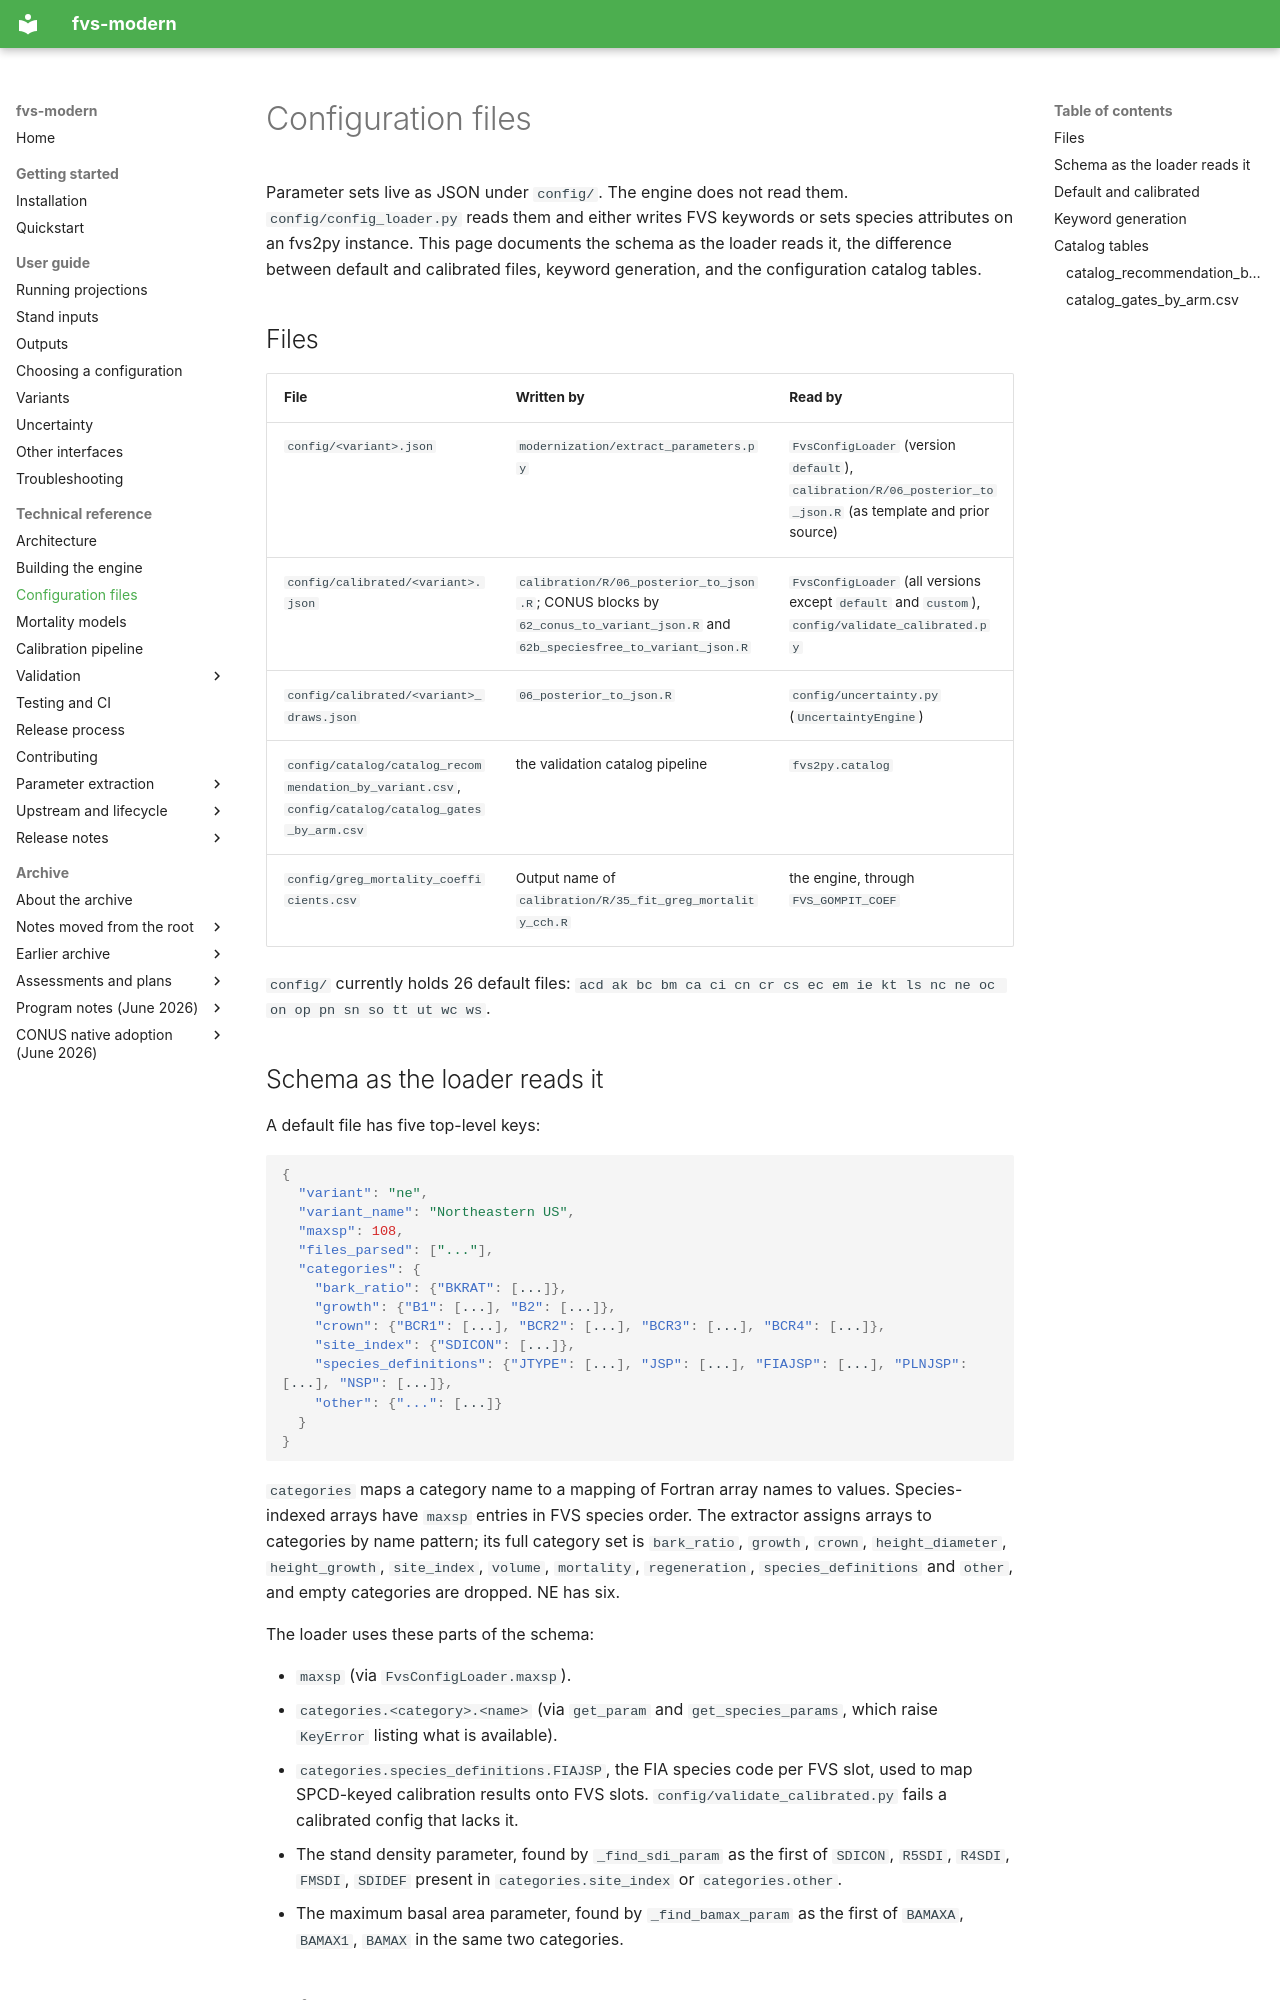

repository: advanced-forestry-systems/fvs-modern · page: reference/configuration-files/index.html · generator: mkdocs

# Configuration files

Parameter sets live as JSON under `config/`. The engine does not read them. `config/config_loader.py` reads them and either writes FVS keywords or sets species attributes on an fvs2py instance. This page documents the schema as the loader reads it, the difference between default and calibrated files, keyword generation, and the configuration catalog tables.

## Files

| File | Written by | Read by |
|---|---|---|
| `config/<variant>.json` | `modernization/extract_parameters.py` | `FvsConfigLoader` (version `default`), `calibration/R/06_posterior_to_json.R` (as template and prior source) |
| `config/calibrated/<variant>.json` | `calibration/R/06_posterior_to_json.R`; CONUS blocks by `62_conus_to_variant_json.R` and `62b_speciesfree_to_variant_json.R` | `FvsConfigLoader` (all versions except `default` and `custom`), `config/validate_calibrated.py` |
| `config/calibrated/<variant>_draws.json` | `06_posterior_to_json.R` | `config/uncertainty.py` (`UncertaintyEngine`) |
| `config/catalog/catalog_recommendation_by_variant.csv`, `config/catalog/catalog_gates_by_arm.csv` | the validation catalog pipeline | `fvs2py.catalog` |
| `config/greg_mortality_coefficients.csv` | Output name of `calibration/R/35_fit_greg_mortality_cch.R` | the engine, through `FVS_GOMPIT_COEF` |

`config/` currently holds 26 default files: `acd ak bc bm ca ci cn cr cs ec em ie kt ls nc ne oc on op pn sn so tt ut wc ws`.

## Schema as the loader reads it

A default file has five top-level keys:

```json
{
  "variant": "ne",
  "variant_name": "Northeastern US",
  "maxsp": 108,
  "files_parsed": ["..."],
  "categories": {
    "bark_ratio": {"BKRAT": [...]},
    "growth": {"B1": [...], "B2": [...]},
    "crown": {"BCR1": [...], "BCR2": [...], "BCR3": [...], "BCR4": [...]},
    "site_index": {"SDICON": [...]},
    "species_definitions": {"JTYPE": [...], "JSP": [...], "FIAJSP": [...], "PLNJSP": [...], "NSP": [...]},
    "other": {"...": [...]}
  }
}
```

`categories` maps a category name to a mapping of Fortran array names to values. Species-indexed arrays have `maxsp` entries in FVS species order. The extractor assigns arrays to categories by name pattern; its full category set is `bark_ratio`, `growth`, `crown`, `height_diameter`, `height_growth`, `site_index`, `volume`, `mortality`, `regeneration`, `species_definitions` and `other`, and empty categories are dropped. NE has six.

The loader uses these parts of the schema:

- `maxsp` (via `FvsConfigLoader.maxsp`).
- `categories.<category>.<name>` (via `get_param` and `get_species_params`, which raise `KeyError` listing what is available).
- `categories.species_definitions.FIAJSP`, the FIA species code per FVS slot, used to map SPCD-keyed calibration results onto FVS slots. `config/validate_calibrated.py` fails a calibrated config that lacks it.
- The stand density parameter, found by `_find_sdi_param` as the first of `SDICON`, `R5SDI`, `R4SDI`, `FMSDI`, `SDIDEF` present in `categories.site_index` or `categories.other`.
- The maximum basal area parameter, found by `_find_bamax_param` as the first of `BAMAXA`, `BAMAX1`, `BAMAX` in the same two categories.
